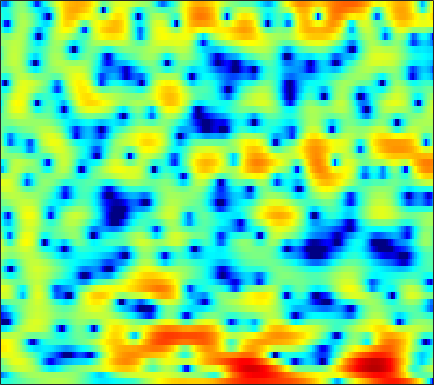

The data file committed next to this chart (first rows):
-3.6654, -3.663, -3.5747, -3.3404, -3.1328, -2.7891, -2.4298, -2.1692, -1.8218, -1.4732, -1.1338, -0.87578, -0.57396, -0.3252, -0.12299, 0.13252, 0.37873, 0.55479, 0.75262, 0.94978, 1.1503, 1.2798, 1.4377, 1.5319
-9.775, -8.872, -7.323, -5.768, -4.725, -3.497, -2.457, -1.788, -1.039, -0.4254, 0.07763, 0.38, 0.7054, 0.9522, 1.087, 1.208, 1.27, 1.291, 1.295, 1.268, 1.222, 1.19, 1.141, 1.101
-1.504, -1.017, -0.3335, 0.3266, 0.8067, 1.404, 1.895, 2.201, 2.512, 2.704, 2.756, 2.714, 2.538, 2.223, 1.888, 1.298, 0.5631, -0.08623, -1.081, -2.183, -3.345, -4.194, -5.118, -5.604
-0.6983, 0.3288, 1.414, 2.24, 2.729, 3.218, 3.532, 3.657, 3.716, 3.606, 3.342, 3.047, 2.506, 1.813, 1.152, 0.09648, -1.196, -2.33, -4.109, -6.271, -8.867, -11.01, -13.52, -14.21
3.37, 3.497, 3.629, 3.694, 3.685, 3.607, 3.415, 3.21, 2.847, 2.378, 1.814, 1.33, 0.6258, -0.1492, -0.7572, -1.616, -2.511, -3.208, -4.157, -5.114, -6.095, -6.801, -7.731, -8.686
5.249, 5.126, 4.899, 4.599, 4.308, 3.821, 3.205, 2.653, 1.773, 0.737, -0.4655, -1.437, -2.784, -4.07, -4.869, -5.577, -5.838, -5.803, -5.63, -5.43, -5.317, -5.29, -5.37, -5.61
4.958, 4.871, 4.693, 4.428, 4.166, 3.695, 3.059, 2.454, 1.425, 0.1042, -1.634, -3.315, -6.285, -10.58, -14.99, -16.48, -11.4, -8.669, -6.256, -4.718, -3.741, -3.273, -2.891, -2.698
1.453, 1.575, 1.727, 1.882, 1.975, 2.062, 2.082, 2.018, 1.834, 1.518, 1.068, 0.6666, 0.113, -0.3883, -0.6657, -0.8607, -0.8404, -0.7573, -0.6089, -0.5336, -0.5741, -0.725, -1.084, -1.637
-5.928, -5.888, -5.509, -4.612, -3.698, -2.371, -1.092, -0.2366, 0.7188, 1.483, 2.072, 2.404, 2.725, 2.93, 3.022, 3.065, 3.013, 2.922, 2.691, 2.307, 1.748, 1.163, 0.1397, -1.263
-16.4, -20.17, -30.76, -18.44, -13.24, -8.759, -5.668, -3.88, -1.96, -0.4813, 0.6816, 1.375, 2.113, 2.638, 2.929, 3.175, 3.281, 3.26, 3.115, 2.816, 2.383, 1.958, 1.275, 0.4559
-13.42, -12.63, -11.42, -9.951, -8.673, -6.884, -5.123, -3.921, -2.472, -1.219, -0.172, 0.4867, 1.216, 1.785, 2.115, 2.42, 2.59, 2.634, 2.587, 2.426, 2.17, 1.918, 1.533, 1.094
-9.385, -8.155, -6.765, -5.552, -4.705, -3.678, -2.741, -2.079, -1.264, -0.5163, 0.173, 0.6378, 1.198, 1.675, 1.969, 2.264, 2.444, 2.491, 2.437, 2.257, 1.955, 1.661, 1.207, 0.7097
-2.674, -2.15, -1.561, -1.12, -0.8911, -0.6936, -0.6052, -0.5775, -0.5493, -0.4277, -0.1304, 0.2309, 0.8385, 1.501, 1.951, 2.445, 2.74, 2.825, 2.716, 2.373, 1.804, 1.246, 0.3433, -0.6704
2.776, 2.856, 2.802, 2.531, 2.15, 1.355, 0.1208, -1.158, -3.442, -6.187, -7.218, -5.568, -2.498, -0.03124, 1.328, 2.583, 3.289, 3.492, 3.361, 2.765, 1.679, 0.5165, -1.54, -4.215
3.586, 3.5, 3.238, 2.783, 2.294, 1.418, 0.2411, -0.875, -2.627, -4.315, -4.814, -3.934, -1.947, -0.04559, 1.1, 2.198, 2.808, 2.965, 2.778, 2.128, 0.9792, -0.2303, -2.397, -5.247
1.409, 1.176, 0.8009, 0.3952, 0.1007, -0.2498, -0.5096, -0.6483, -0.7207, -0.6288, -0.3426, -0.005239, 0.5536, 1.155, 1.564, 1.994, 2.238, 2.272, 2.107, 1.691, 1.042, 0.4213, -0.5434, -1.581
-0.9774, -1.776, -2.941, -3.987, -4.463, -4.463, -3.818, -3.089, -2.033, -1.025, -0.1144, 0.4866, 1.181, 1.748, 2.083, 2.405, 2.578, 2.608, 2.517, 2.286, 1.925, 1.58, 1.05, 0.4582
-2.295, -3.985, -7.186, -12.7, -22.53, -17.45, -9.465, -6.346, -3.556, -1.613, -0.1943, 0.6282, 1.482, 2.105, 2.444, 2.744, 2.887, 2.906, 2.815, 2.609, 2.309, 2.027, 1.592, 1.099
-0.3857, -1.306, -2.579, -3.677, -4.149, -4.085, -3.306, -2.481, -1.317, -0.2506, 0.6476, 1.199, 1.765, 2.153, 2.333, 2.44, 2.411, 2.307, 2.075, 1.752, 1.353, 1.016, 0.518, -0.02124
1.705, 1.239, 0.6889, 0.2836, 0.105, 0.06742, 0.2405, 0.483, 0.8823, 1.304, 1.676, 1.896, 2.072, 2.097, 2.016, 1.771, 1.386, 1.024, 0.4749, -0.1063, -0.7049, -1.152, -1.761, -2.415
2.742, 2.184, 1.519, 1.047, 0.8741, 0.9127, 1.2, 1.522, 2.006, 2.45, 2.772, 2.897, 2.878, 2.617, 2.242, 1.496, 0.4743, -0.4449, -1.779, -3.052, -3.978, -4.365, -4.603, -4.827
2.456, 1.101, -0.948, -2.814, -3.389, -2.526, -0.6905, 0.681, 2.221, 3.358, 4.108, 4.411, 4.475, 4.135, 3.585, 2.416, 0.6374, -1.245, -4.857, -10.89, -19.2, -13.02, -7.791, -5.318
0.1492, -1.651, -4.881, -9.231, -11.36, -7.939, -3.844, -1.568, 0.6623, 2.235, 3.272, 3.754, 4.028, 3.887, 3.522, 2.688, 1.44, 0.2687, -1.522, -3.233, -4.214, -4.194, -3.495, -2.595
-1.603, -2.507, -3.559, -4.181, -4.21, -3.633, -2.515, -1.516, -0.1865, 0.98, 1.886, 2.374, 2.748, 2.818, 2.68, 2.26, 1.629, 1.057, 0.2438, -0.5271, -1.134, -1.446, -1.634, -1.592
-3.478, -4.893, -6.698, -7.571, -7.056, -5.275, -3.169, -1.707, -0.04158, 1.29, 2.29, 2.82, 3.253, 3.388, 3.298, 2.937, 2.337, 1.743, 0.7846, -0.3016, -1.413, -2.175, -2.919, -3.159
-3.862, -5.962, -10.11, -14.3, -11.49, -6.346, -2.844, -0.928, 0.9972, 2.39, 3.361, 3.853, 4.224, 4.283, 4.13, 3.667, 2.876, 2.053, 0.6052, -1.353, -4.05, -6.773, -11.72, -14.25
-1.724, -2.008, -2.285, -2.223, -1.854, -1.012, 0.04648, 0.8394, 1.795, 2.56, 3.114, 3.385, 3.546, 3.477, 3.273, 2.786, 2.037, 1.281, -0.00938, -1.656, -3.68, -5.384, -7.476, -8.315
-0.5967, -0.2594, 0.104, 0.4439, 0.7029, 1.063, 1.429, 1.689, 1.991, 2.229, 2.376, 2.42, 2.389, 2.248, 2.062, 1.693, 1.192, 0.7248, -0.02389, -0.8899, -1.823, -2.525, -3.386, -4.08
0.8433, 1.236, 1.621, 1.87, 1.984, 2.067, 2.058, 2.002, 1.874, 1.688, 1.484, 1.333, 1.154, 1.008, 0.9135, 0.785, 0.6124, 0.444, 0.1426, -0.2634, -0.7812, -1.245, -1.965, -2.821
2.674, 2.845, 2.973, 2.971, 2.885, 2.639, 2.232, 1.813, 1.112, 0.2808, -0.5824, -1.139, -1.601, -1.63, -1.399, -0.9165, -0.4225, -0.1283, 0.1162, 0.1727, 0.03954, -0.1861, -0.6705, -1.377
3.528, 3.483, 3.401, 3.265, 3.086, 2.666, 1.993, 1.253, -0.1426, -2.158, -5.073, -8.015, -11.67, -9.603, -6.75, -3.913, -2.021, -1.057, -0.2057, 0.2812, 0.4988, 0.5249, 0.4131, 0.1424
1.684, 1.553, 1.666, 1.935, 2.095, 2.134, 1.847, 1.372, 0.3294, -1.234, -3.329, -5.1, -6.742, -6.161, -4.773, -2.98, -1.673, -1.019, -0.496, -0.2562, -0.1688, -0.1276, -0.01803, 0.167
-7.399, -7.119, -3.753, -1.036, 0.3413, 1.532, 2.116, 2.249, 2.112, 1.712, 1.183, 0.7789, 0.363, 0.1403, 0.06768, 0.01581, -0.1703, -0.4943, -1.223, -2.314, -3.603, -4.33, -4.231, -2.89
-4.411, -4.465, -2.805, -0.9353, 0.1815, 1.209, 1.841, 2.091, 2.196, 2.085, 1.854, 1.644, 1.335, 1.008, 0.7317, 0.3004, -0.2996, -0.9443, -2.285, -4.537, -8.414, -13.36, -14.25, -7.062
0.9844, 0.5432, 0.2355, 0.1648, 0.2006, 0.2742, 0.3135, 0.2899, 0.1373, -0.1582, -0.6048, -0.9886, -1.489, -1.843, -1.941, -1.912, -1.785, -1.721, -1.769, -1.992, -2.249, -2.287, -1.894, -0.9984
1.429, 0.5502, -0.581, -1.523, -2.025, -2.321, -2.364, -2.361, -2.522, -3.032, -4.084, -5.322, -7.494, -9.352, -9.111, -6.777, -4.263, -2.763, -1.228, -0.0919, 0.7517, 1.263, 1.857, 2.374
-0.05056, -1.764, -4.721, -8.542, -10.98, -10.1, -7.245, -5.683, -4.502, -4.275, -4.923, -6.05, -8.522, -11.29, -10.82, -7.169, -3.82, -1.907, 0.02506, 1.42, 2.438, 3.009, 3.551, 3.888
-0.9883, -2.425, -4.872, -7.718, -9.281, -8.698, -6.551, -5.102, -3.728, -2.933, -2.588, -2.507, -2.482, -2.33, -1.999, -1.245, -0.2958, 0.4489, 1.379, 2.156, 2.752, 3.075, 3.337, 3.406
-0.7957, -1.191, -1.756, -2.22, -2.405, -2.381, -2.07, -1.731, -1.261, -0.8437, -0.5265, -0.3425, -0.1253, 0.09662, 0.2752, 0.5591, 0.8896, 1.147, 1.461, 1.727, 1.902, 1.958, 1.925, 1.746
-0.7448, -0.6032, -0.4238, -0.2391, -0.08628, 0.1248, 0.355, 0.5304, 0.7269, 0.8708, 0.9556, 0.9674, 0.945, 0.8932, 0.8461, 0.7843, 0.7505, 0.7442, 0.7394, 0.722, 0.658, 0.5593, 0.3372, -0.01304
-1.18, -0.623, 0.1232, 0.806, 1.256, 1.751, 2.119, 2.299, 2.416, 2.382, 2.204, 1.978, 1.556, 1.038, 0.627, 0.104, -0.3175, -0.5305, -0.6526, -0.6766, -0.6861, -0.7528, -0.9911, -1.432
-3.103, -1.55, 0.1792, 1.54, 2.34, 3.163, 3.713, 3.952, 4.051, 3.882, 3.418, 2.874, 1.85, 0.4658, -0.7915, -2.612, -4.121, -4.566, -4.119, -3.145, -2.303, -1.916, -1.785, -2.12
-4.413, -2.221, -0.04794, 1.559, 2.506, 3.475, 4.149, 4.469, 4.628, 4.459, 3.917, 3.224, 1.855, -0.1977, -2.395, -6.784, -15.45, -20, -9.794, -5.689, -3.628, -2.804, -2.341, -2.452
-2.274, -1.688, -0.7452, 0.2947, 1.086, 2.077, 2.907, 3.385, 3.776, 3.86, 3.622, 3.212, 2.356, 1.17, 0.09691, -1.415, -2.669, -3.184, -3.244, -2.949, -2.708, -2.706, -2.998, -3.559
-3.55, -4.202, -4.247, -3.133, -1.882, -0.1496, 1.337, 2.208, 3.052, 3.542, 3.709, 3.652, 3.355, 2.871, 2.427, 1.77, 1.137, 0.6941, 0.1206, -0.4708, -1.208, -1.941, -3.294, -5.227
-7.465, -12.7, -26.65, -9.927, -5.572, -2.058, 0.2125, 1.402, 2.502, 3.166, 3.479, 3.536, 3.426, 3.151, 2.881, 2.471, 2.028, 1.681, 1.189, 0.6117, -0.1324, -0.8518, -2.117, -3.873
-2.743, -3.471, -3.72, -2.972, -2.019, -0.6464, 0.5251, 1.208, 1.828, 2.128, 2.143, 1.982, 1.608, 1.116, 0.7287, 0.2873, -0.02741, -0.1578, -0.2241, -0.2616, -0.3392, -0.4587, -0.711, -1.046
-0.2501, -0.2166, -0.007452, 0.3506, 0.6803, 1.118, 1.466, 1.617, 1.615, 1.335, 0.7481, 0.08903, -1.09, -2.547, -3.716, -4.988, -5.303, -4.815, -3.67, -2.46, -1.438, -0.8331, -0.2248, 0.2172
-0.4106, 0.1888, 0.8966, 1.467, 1.81, 2.116, 2.229, 2.163, 1.846, 1.217, 0.2078, -0.8495, -2.809, -5.703, -8.982, -17.34, -21.59, -12.34, -7.145, -4.154, -2.172, -1.086, -0.008828, 0.7574
-1.921, -0.6393, 0.6134, 1.484, 1.935, 2.3, 2.418, 2.34, 2.014, 1.414, 0.5367, -0.3135, -1.691, -3.29, -4.502, -5.776, -6.07, -5.577, -4.355, -2.983, -1.696, -0.869, 0.05345, 0.74
-1.368, -0.3861, 0.6427, 1.404, 1.801, 2.141, 2.265, 2.225, 1.982, 1.535, 0.8868, 0.287, -0.6148, -1.564, -2.223, -2.954, -3.338, -3.384, -3.102, -2.504, -1.734, -1.118, -0.3374, 0.3104
0.3086, 0.6252, 1.037, 1.414, 1.673, 1.942, 2.092, 2.109, 1.971, 1.635, 1.068, 0.4878, -0.4788, -1.655, -2.642, -3.981, -5.151, -5.647, -5.548, -4.639, -3.358, -2.337, -1.116, -0.1093
0.4179, 0.2253, 0.1189, 0.2286, 0.4802, 0.9345, 1.402, 1.669, 1.847, 1.74, 1.316, 0.7553, -0.3743, -1.996, -3.657, -6.725, -11.7, -17.97, -16.7, -9.771, -5.849, -3.82, -1.785, -0.2553
-2.319, -3.673, -5.255, -5.374, -4.341, -2.39, -0.6439, 0.3443, 1.227, 1.627, 1.58, 1.265, 0.4483, -0.8087, -2.058, -4.035, -6.188, -7.422, -7.671, -6.477, -4.862, -3.675, -2.135, -0.6443
-4.641, -7.306, -12.87, -14.64, -9.507, -4.884, -2.016, -0.5626, 0.7319, 1.46, 1.698, 1.603, 1.185, 0.433, -0.2837, -1.371, -2.489, -3.288, -4.249, -5.11, -5.777, -5.981, -5.384, -3.655
-2.986, -3.634, -4.164, -3.977, -3.406, -2.234, -0.9946, -0.1457, 0.7034, 1.204, 1.358, 1.247, 0.846, 0.1946, -0.414, -1.412, -2.492, -3.432, -4.904, -6.97, -10.34, -15.14, -27.8, -10.51
-3.649, -3.957, -4.016, -3.539, -2.924, -1.936, -0.9643, -0.3362, 0.2723, 0.5609, 0.5083, 0.237, -0.4653, -1.451, -2.348, -3.594, -4.71, -5.32, -5.86, -6.183, -6.38, -6.363, -5.581, -3.815
-7.958, -9.896, -10.31, -7.78, -5.588, -3.243, -1.546, -0.6778, 0.06572, 0.3441, 0.1382, -0.3382, -1.467, -3.277, -5.195, -8.592, -12.53, -12.79, -9.543, -6.522, -4.349, -3.059, -1.512, -0.07965
